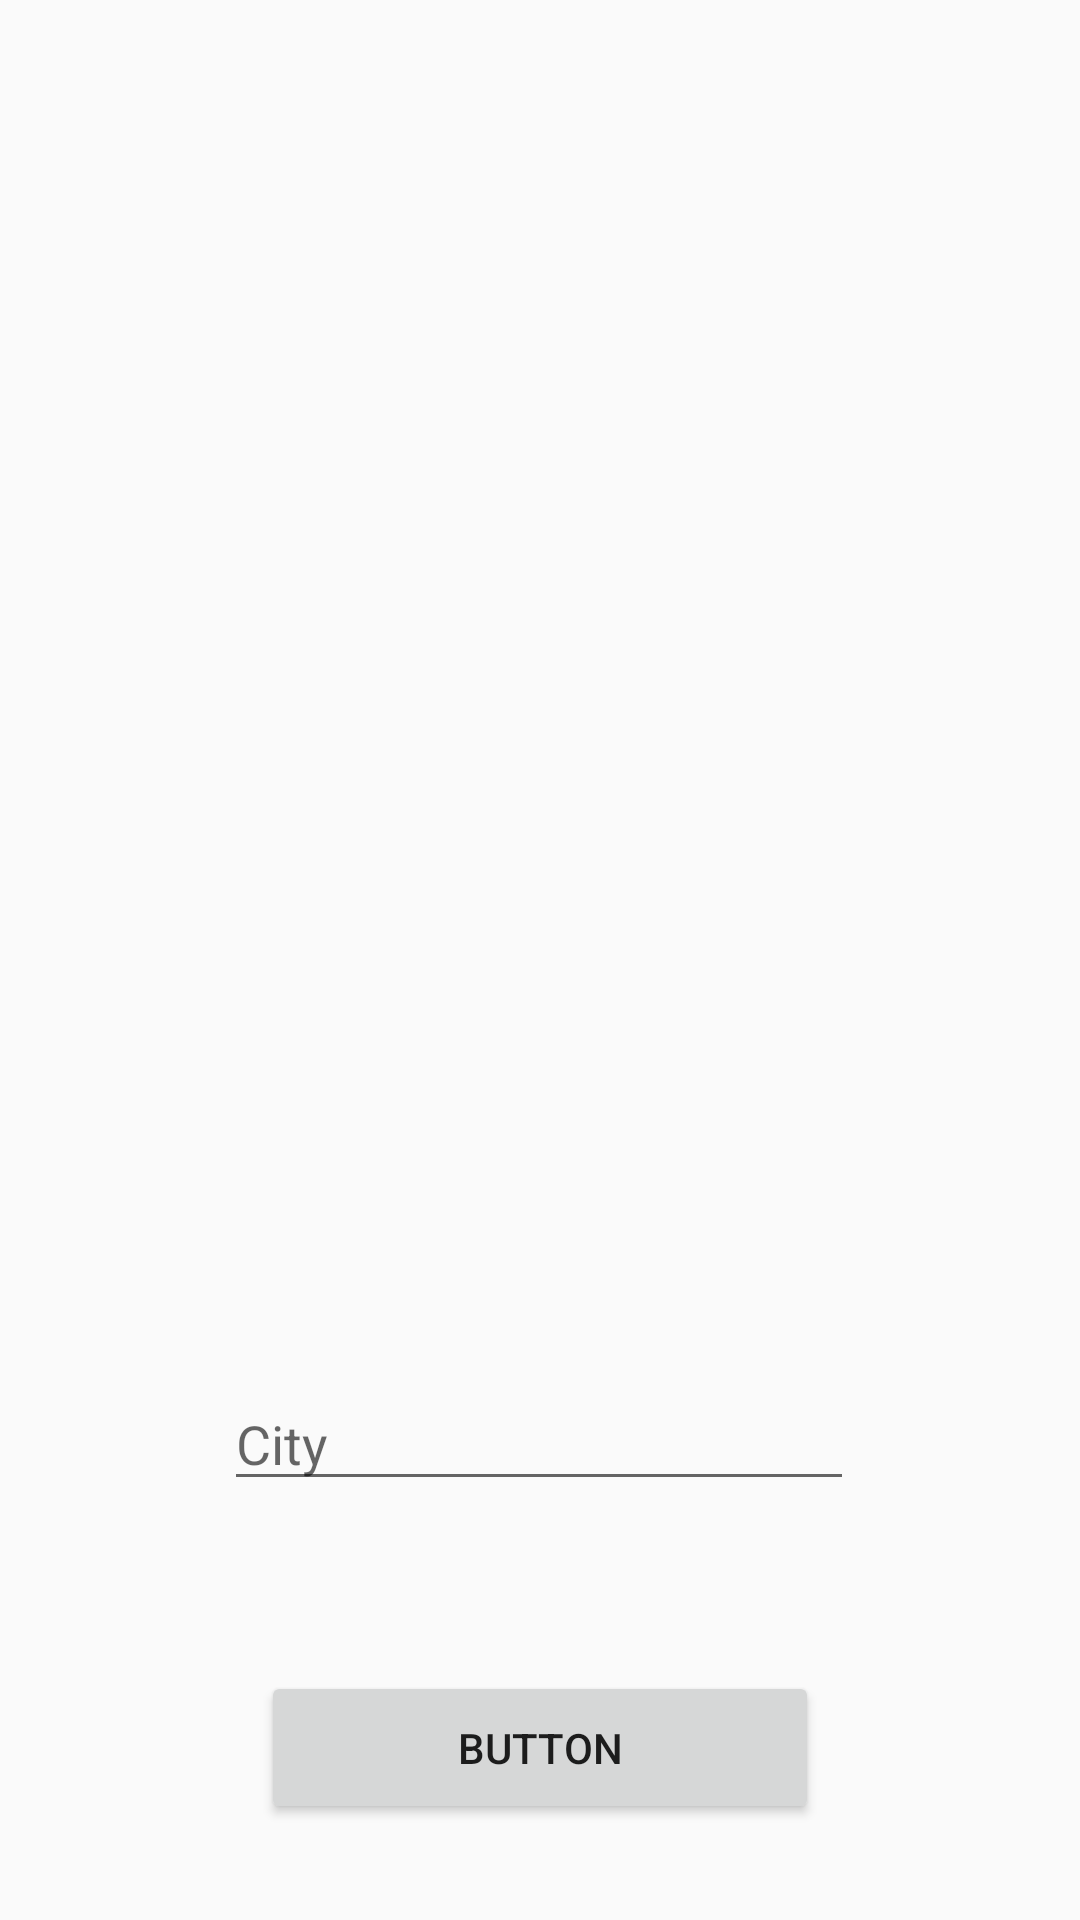

Produce the Android XML layout that renders to this screen, including the resource entries it uses.
<!-- AndroidManifest.xml: application theme AppTheme -->
<!-- res/layout/activity_main.xml -->
<?xml version="1.0" encoding="utf-8"?>
<androidx.constraintlayout.widget.ConstraintLayout xmlns:android="http://schemas.android.com/apk/res/android"
    xmlns:app="http://schemas.android.com/apk/res-auto"
    xmlns:tools="http://schemas.android.com/tools"
    android:layout_width="match_parent"
    android:layout_height="match_parent"
    tools:context=".MainActivity">

    <Button
        android:id="@+id/button"
        android:layout_width="186dp"
        android:layout_height="51dp"
        android:layout_marginBottom="32dp"
        android:text="Button"
        app:layout_constraintBottom_toBottomOf="parent"
        app:layout_constraintEnd_toEndOf="parent"
        app:layout_constraintStart_toStartOf="parent"
        android:onClick="checkWeather"/>

    <EditText
        android:id="@+id/editText"
        android:layout_width="wrap_content"
        android:layout_height="wrap_content"
        android:ems="10"
        android:hint="City"
        android:inputType="textPersonName"
        app:layout_constraintBottom_toTopOf="@+id/button"
        app:layout_constraintEnd_toEndOf="parent"
        app:layout_constraintHorizontal_bias="0.497"
        app:layout_constraintStart_toStartOf="parent"
        app:layout_constraintTop_toTopOf="parent"
        app:layout_constraintVertical_bias="0.89" />

</androidx.constraintlayout.widget.ConstraintLayout>
<!-- resources referenced by this layout -->
<resources>
  <style name="AppTheme" parent="Theme.AppCompat.Light.DarkActionBar">
          
          <item name="colorPrimary">@color/colorPrimary</item>
          <item name="colorPrimaryDark">@color/colorPrimaryDark</item>
          <item name="colorAccent">@color/colorAccent</item>
      </style>
  <!-- not gathered from this repository: default colours our renderer supplied (Android Studio template values) -->
  <color name="colorPrimary">#FF6200EE</color>
  <color name="colorPrimaryDark">#FF3700B3</color>
  <color name="colorAccent">#FF03DAC5</color>
</resources>
